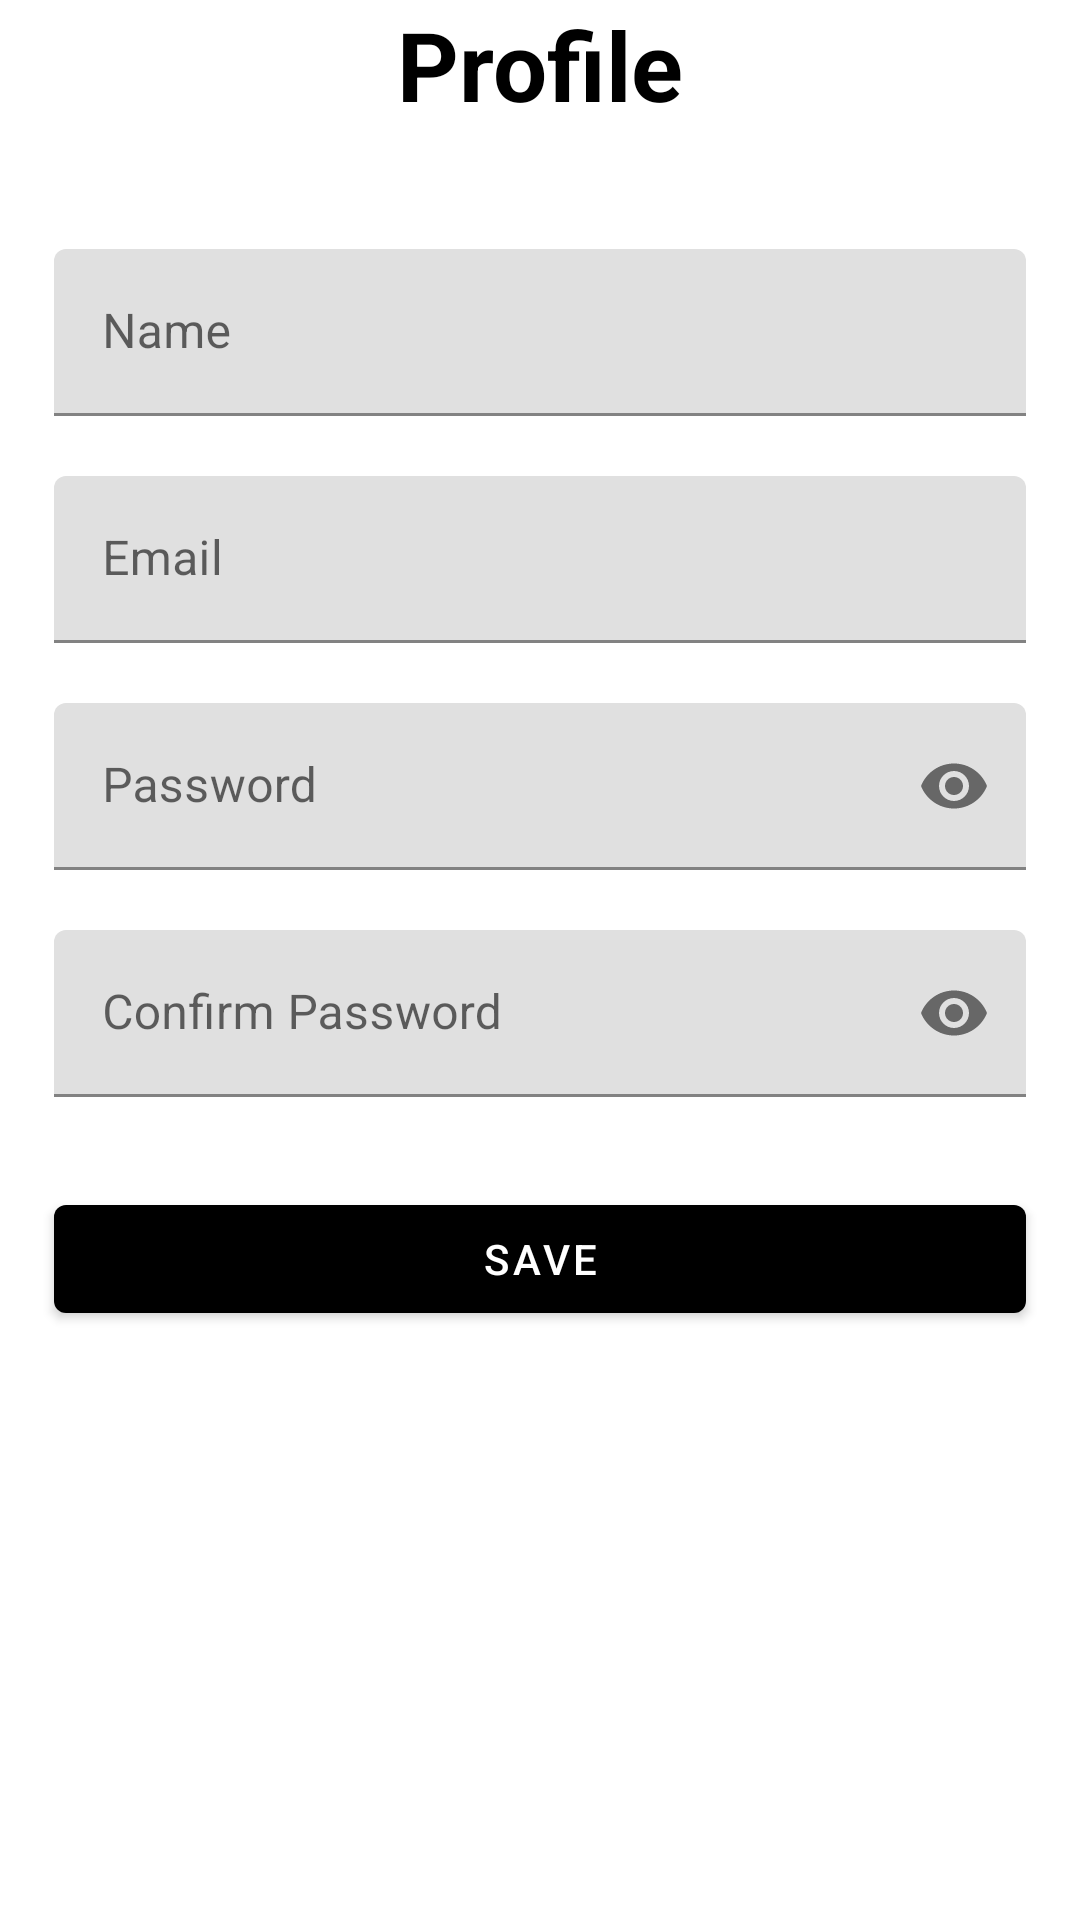

Produce the Android XML layout that renders to this screen, including the resource entries it uses.
<!-- AndroidManifest.xml: application theme Theme.Alertifyapp -->
<!-- res/layout/fragment_profile.xml -->
<?xml version="1.0" encoding="utf-8"?>
<androidx.constraintlayout.widget.ConstraintLayout
    xmlns:android="http://schemas.android.com/apk/res/android"
    xmlns:app="http://schemas.android.com/apk/res-auto"
    android:layout_width="match_parent"
    android:layout_height="match_parent"
    android:background="@color/white">

    
    <TextView
        android:id="@+id/heading_profile"
        android:layout_width="wrap_content"
        android:layout_height="wrap_content"
        android:text="Profile"
        android:textSize="32sp"
        android:textStyle="bold"
        android:textColor="@color/black"
        app:layout_constraintTop_toTopOf="parent"
        app:layout_constraintStart_toStartOf="parent"
        app:layout_constraintEnd_toEndOf="parent"
        app:layout_constraintVertical_bias="0.1" />

    
    <com.google.android.material.textfield.TextInputLayout
        android:id="@+id/name_field"
        android:layout_width="0dp"
        android:layout_height="wrap_content"
        android:layout_marginTop="40dp"
        app:layout_constraintWidth_percent="0.9"
        app:layout_constraintTop_toBottomOf="@id/heading_profile"
        app:layout_constraintStart_toStartOf="parent"
        app:layout_constraintEnd_toEndOf="parent">
        <com.google.android.material.textfield.TextInputEditText
            android:id="@+id/name_input"
            android:layout_width="match_parent"
            android:layout_height="wrap_content"
            android:hint="Name"
            android:enabled="true"/>
    </com.google.android.material.textfield.TextInputLayout>

    
    <com.google.android.material.textfield.TextInputLayout
        android:id="@+id/email_field"
        android:layout_width="0dp"
        android:layout_height="wrap_content"
        android:layout_marginTop="20dp"
        app:layout_constraintWidth_percent="0.9"
        app:layout_constraintTop_toBottomOf="@id/name_field"
        app:layout_constraintStart_toStartOf="parent"
        app:layout_constraintEnd_toEndOf="parent">
        <com.google.android.material.textfield.TextInputEditText
            android:id="@+id/email_input"
            android:layout_width="match_parent"
            android:layout_height="wrap_content"
            android:hint="Email"
            android:enabled="true"/>
    </com.google.android.material.textfield.TextInputLayout>

    
    <com.google.android.material.textfield.TextInputLayout
        android:id="@+id/password_field"
        android:layout_width="0dp"
        android:layout_height="wrap_content"
        android:layout_marginTop="20dp"
        app:layout_constraintWidth_percent="0.9"
        app:layout_constraintTop_toBottomOf="@id/email_field"
        app:passwordToggleEnabled="true"
        app:layout_constraintStart_toStartOf="parent"
        app:layout_constraintEnd_toEndOf="parent">
        <com.google.android.material.textfield.TextInputEditText
            android:id="@+id/password_input"
            android:layout_width="match_parent"
            android:layout_height="wrap_content"
            android:hint="Password"
            android:inputType="textPassword"
            android:enabled="true"/>
    </com.google.android.material.textfield.TextInputLayout>

    
    <com.google.android.material.textfield.TextInputLayout
        android:id="@+id/confirm_password_field"
        android:layout_width="0dp"
        android:layout_height="wrap_content"
        android:layout_marginTop="20dp"
        app:layout_constraintWidth_percent="0.9"
        app:layout_constraintTop_toBottomOf="@id/password_field"
        app:passwordToggleEnabled="true"
        app:layout_constraintStart_toStartOf="parent"
        app:layout_constraintEnd_toEndOf="parent">
        <com.google.android.material.textfield.TextInputEditText
            android:id="@+id/confirm_password_input"
            android:layout_width="match_parent"
            android:layout_height="wrap_content"
            android:hint="Confirm Password"
            android:inputType="textPassword"
            android:enabled="true"/>
    </com.google.android.material.textfield.TextInputLayout>

    
    <com.google.android.material.button.MaterialButton
        android:id="@+id/save_button"
        android:layout_width="0dp"
        android:layout_height="wrap_content"
        android:text="Save"
        android:layout_marginTop="30dp"
        app:layout_constraintWidth_percent="0.9"
        app:layout_constraintTop_toBottomOf="@id/confirm_password_field"
        app:layout_constraintStart_toStartOf="parent"
        app:layout_constraintEnd_toEndOf="parent" />
</androidx.constraintlayout.widget.ConstraintLayout>
<!-- resources referenced by this layout -->
<resources>
  <color name="black">#FF000000</color>
  <color name="white">#FFFFFFFF</color>
  <style name="Theme.Alertifyapp" parent="Base.Theme.Alertifyapp" />
  <style name="Base.Theme.Alertifyapp" parent="Theme.MaterialComponents.DayNight.NoActionBar">
          
          <item name="colorPrimary">@color/black</item>
          <item name="colorPrimaryVariant">@color/black</item>
          <item name="android:statusBarColor">@color/black</item>
      </style>
</resources>
